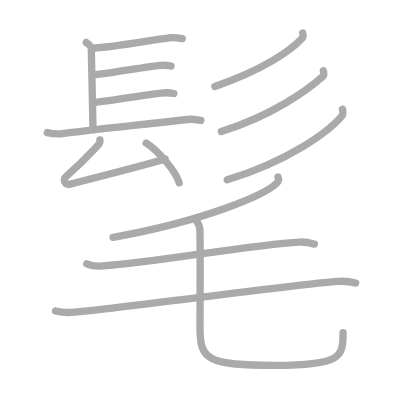
t = 0.00 s
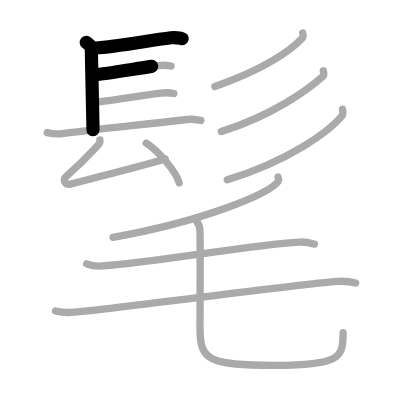
t = 2.75 s
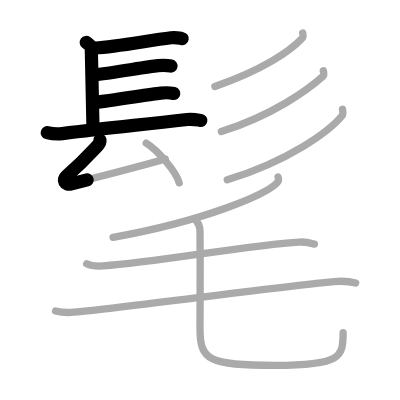
t = 5.50 s
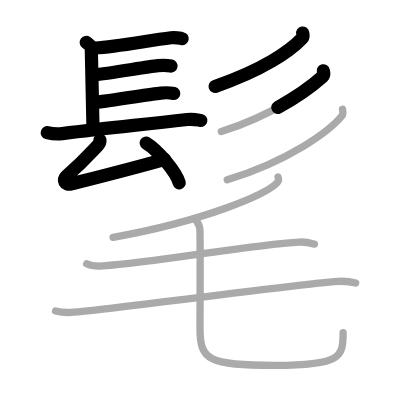
t = 8.50 s
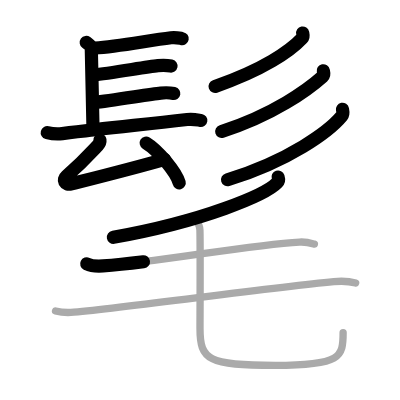
t = 11.25 s
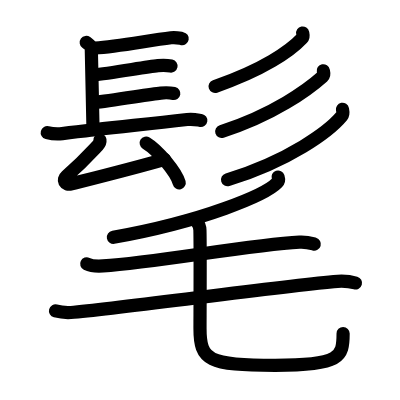
t = 14.00 s

The animated SVG that drew these frames (rendered in a browser with its animation timeline set to each time). Animation: 14 SMIL elements (animate=14); one cycle of 14.00 s.

<?xml version="1.0" standalone="no"?>
<!DOCTYPE svg PUBLIC "-//W3C//DTD SVG 1.1//EN"   "http://www.w3.org/Graphics/SVG/1.1/DTD/svg11.dtd">
<svg width="400px" height="400px"  version="1.1" xmlns="http://www.w3.org/2000/svg">
  <defs>
    <marker id="Triangle" viewBox="0 0 10 10" refX="0" refY="5" markerUnits="strokeWidth" markerWidth="3" style="stroke-opacity:0%;fill:#aaaaaa;" markerHeight="2" orient="auto">
      <path d="M 0 0 L 10 5 L 0 10 z" />
    </marker>
    
    <marker id="Arrow" viewBox="0 0 10 10" refX="5" refY="5" markerUnits="strokeWidth" markerWidth="1.8" style="stroke-opacity:0%;fill:#770000;" markerHeight="2" orient="auto">
      <path d="M 0 4 L 6 4 L 4 1 L 10 5 L 4 9 L 6 6 L 0 6 z" />
        <circle cx="5" cy="5" r="5" />
      </marker>
    
    <marker id="TriangleRed" viewBox="0 0 10 10" refX="0" refY="5" markerUnits="strokeWidth" markerWidth="3" style="stroke-opacity:0%;fill:#CC0000;" markerHeight="2" orient="auto">
      <path d="M 0 0 L 10 5 L 0 10 z" />
    </marker>
    
    <marker id="ArrowRed" viewBox="0 0 10 10" refX="5" refY="5" markerUnits="strokeWidth" markerWidth="1.8" style="stroke-opacity:0%;fill:#CC0000;" markerHeight="2" orient="auto">
      <path d="M 0 4 L 6 4 L 4 1 L 10 5 L 4 9 L 6 6 L 0 6 z" />
        <circle cx="5" cy="5" r="5" />
      </marker>
    
  </defs>
  
  <path style="fill:#ffffff; fill-opacity:100%; fill-rule:evenodd; stroke-width:0;" d="M 0 0 L 400px 0 L 400px 400px L 0 400px L 0 0" />

  <g transform="scale(3.6697247706422 3.6697247706422)">
<path style="fill:none; fill-opacity:0%; fill-rule:evenodd; stroke:#aaaaaa; stroke-opacity:100%; stroke-width: 1.5pt; stroke-linejoin:round; stroke-linecap:round;" d="M23.5 11.56c1.39 1.02 1.39 1.19 1.39 2.21s0.46 20.07 0.46 21.6"></path>
<path style="fill:none; fill-opacity:0%; fill-rule:evenodd; stroke:#aaaaaa; stroke-opacity:100%; stroke-width: 1.5pt; stroke-linejoin:round; stroke-linecap:round;" d="M25.94 13.08C32 12.75 40.5 11 46.6 10.28c1.44-0.17 2.32 0.12 3.05 0.25"></path>
<path style="fill:none; fill-opacity:0%; fill-rule:evenodd; stroke:#aaaaaa; stroke-opacity:100%; stroke-width: 1.5pt; stroke-linejoin:round; stroke-linecap:round;" d="M25.52 20.39c4.22-0.36 14.11-2.16 17.52-2.52c1.28-0.13 2.58-0.09 3.57 0.12"></path>
<path style="fill:none; fill-opacity:0%; fill-rule:evenodd; stroke:#aaaaaa; stroke-opacity:100%; stroke-width: 1.5pt; stroke-linejoin:round; stroke-linecap:round;" d="M25.78 27.88c4.22-0.36 14.61-2.16 18.02-2.52c1.28-0.13 2.58-0.09 3.57 0.12"></path>
<path style="fill:none; fill-opacity:0%; fill-rule:evenodd; stroke:#aaaaaa; stroke-opacity:100%; stroke-width: 1.5pt; stroke-linejoin:round; stroke-linecap:round;" d="M12.88 36.13c1.06 0.28 3.03 0.42 4.08 0.28c12.5-1.65 19.37-2.16 34.04-3.85c1.76-0.2 2.84 0.13 3.73 0.27"></path>
<path style="fill:none; fill-opacity:0%; fill-rule:evenodd; stroke:#aaaaaa; stroke-opacity:100%; stroke-width: 1.5pt; stroke-linejoin:round; stroke-linecap:round;" d="M27.23 38.12c0.07 0.51-0.35 1.25-0.59 1.51c-3.2 3.45-4.12 4.53-8.54 8.38c-1.1 0.97-0.53 2.57 1.36 2.09c7.29-1.85 17.29-4.35 25.59-6.75"></path>
<path style="fill:none; fill-opacity:0%; fill-rule:evenodd; stroke:#aaaaaa; stroke-opacity:100%; stroke-width: 1.5pt; stroke-linejoin:round; stroke-linecap:round;" d="M39.84 38.98c3.17 1.92 8.2 7.87 8.99 10.85"></path>
<path style="fill:none; fill-opacity:0%; fill-rule:evenodd; stroke:#aaaaaa; stroke-opacity:100%; stroke-width: 1.5pt; stroke-linejoin:round; stroke-linecap:round;" d="M82.48 9c0.07 0.35 0.29 0.97-0.14 1.43c-3.29 3.5-10.61 8.58-23.78 13.14"></path>
<path style="fill:none; fill-opacity:0%; fill-rule:evenodd; stroke:#aaaaaa; stroke-opacity:100%; stroke-width: 1.5pt; stroke-linejoin:round; stroke-linecap:round;" d="M88.1 19.28c0.08 0.39 0.38 1.09-0.16 1.57c-3.99 3.57-13.43 10.47-27.62 15.01"></path>
<path style="fill:none; fill-opacity:0%; fill-rule:evenodd; stroke:#aaaaaa; stroke-opacity:100%; stroke-width: 1.5pt; stroke-linejoin:round; stroke-linecap:round;" d="M93.32 29.79c0.09 0.46 0.33 1.21-0.17 1.82C89.67 35.81 78.74 43.85 61.93 49"></path>
<path style="fill:none; fill-opacity:0%; fill-rule:evenodd; stroke:#aaaaaa; stroke-opacity:100%; stroke-width: 1.5pt; stroke-linejoin:round; stroke-linecap:round;" d="M75.78 48.25c0.13 0.39 0.27 1-0.26 1.55c-3.14 3.28-20.02 10.47-44.71 14.87"></path>
<path style="fill:none; fill-opacity:0%; fill-rule:evenodd; stroke:#aaaaaa; stroke-opacity:100%; stroke-width: 1.5pt; stroke-linejoin:round; stroke-linecap:round;" d="M23.63 71.89c1.16 0.57 3.28 0.65 4.44 0.57c14.9-1.01 39.67-5.71 53.54-6.49c1.93-0.11 3.09 0.27 4.06 0.55"></path>
<path style="fill:none; fill-opacity:0%; fill-rule:evenodd; stroke:#aaaaaa; stroke-opacity:100%; stroke-width: 1.5pt; stroke-linejoin:round; stroke-linecap:round;" d="M15.13 84.74c1.3 0.34 3.69 0.47 4.99 0.34c16.63-1.58 52.38-6.58 70.85-8.34c2.16-0.21 3.78-0.24 5.95 0.39"></path>
<path style="fill:none; fill-opacity:0%; fill-rule:evenodd; stroke:#aaaaaa; stroke-opacity:100%; stroke-width: 1.5pt; stroke-linejoin:round; stroke-linecap:round;" d="M53.58 60.27c0.49 0.65 0.88 1.41 0.9 2.41c0.13 4.46 0.02 24.13 0.02 26.87c0 8.58 2.25 10.01 20.47 10.01c18.03 0 18.53-2.31 18.53-8.92"></path>

<path style="fill:none; fill-opacity:0%; fill-rule:evenodd; stroke:#000000; stroke-opacity:100%; stroke-width: 2.7pt; stroke-linejoin:round; stroke-linecap:round;" d="M23.5 11.56c1.39 1.02 1.39 1.19 1.39 2.21s0.46 20.07 0.46 21.6" pathLength="100" stroke-dashoffset="100" stroke-dasharray="100 105"><animate id="dashAnim1" attributeName="stroke-dashoffset" from="100" to="0" dur="1s" calcMode="linear" fill="freeze"/></path>
<path style="fill:none; fill-opacity:0%; fill-rule:evenodd; stroke:#000000; stroke-opacity:100%; stroke-width: 2.7pt; stroke-linejoin:round; stroke-linecap:round;" d="M25.94 13.08C32 12.75 40.5 11 46.6 10.28c1.44-0.17 2.32 0.12 3.05 0.25" pathLength="100" stroke-dashoffset="100" stroke-dasharray="100 105"><animate id="dashAnim2" attributeName="stroke-dashoffset" from="100" to="0" dur="1s" calcMode="linear" begin="dashAnim1.end" fill="freeze"/></path>
<path style="fill:none; fill-opacity:0%; fill-rule:evenodd; stroke:#000000; stroke-opacity:100%; stroke-width: 2.7pt; stroke-linejoin:round; stroke-linecap:round;" d="M25.52 20.39c4.22-0.36 14.11-2.16 17.52-2.52c1.28-0.13 2.58-0.09 3.57 0.12" pathLength="100" stroke-dashoffset="100" stroke-dasharray="100 105"><animate id="dashAnim3" attributeName="stroke-dashoffset" from="100" to="0" dur="1s" calcMode="linear" begin="dashAnim2.end" fill="freeze"/></path>
<path style="fill:none; fill-opacity:0%; fill-rule:evenodd; stroke:#000000; stroke-opacity:100%; stroke-width: 2.7pt; stroke-linejoin:round; stroke-linecap:round;" d="M25.78 27.88c4.22-0.36 14.61-2.16 18.02-2.52c1.28-0.13 2.58-0.09 3.57 0.12" pathLength="100" stroke-dashoffset="100" stroke-dasharray="100 105"><animate id="dashAnim4" attributeName="stroke-dashoffset" from="100" to="0" dur="1s" calcMode="linear" begin="dashAnim3.end" fill="freeze"/></path>
<path style="fill:none; fill-opacity:0%; fill-rule:evenodd; stroke:#000000; stroke-opacity:100%; stroke-width: 2.7pt; stroke-linejoin:round; stroke-linecap:round;" d="M12.88 36.13c1.06 0.28 3.03 0.42 4.08 0.28c12.5-1.65 19.37-2.16 34.04-3.85c1.76-0.2 2.84 0.13 3.73 0.27" pathLength="100" stroke-dashoffset="100" stroke-dasharray="100 105"><animate id="dashAnim5" attributeName="stroke-dashoffset" from="100" to="0" dur="1s" calcMode="linear" begin="dashAnim4.end" fill="freeze"/></path>
<path style="fill:none; fill-opacity:0%; fill-rule:evenodd; stroke:#000000; stroke-opacity:100%; stroke-width: 2.7pt; stroke-linejoin:round; stroke-linecap:round;" d="M27.23 38.12c0.07 0.51-0.35 1.25-0.59 1.51c-3.2 3.45-4.12 4.53-8.54 8.38c-1.1 0.97-0.53 2.57 1.36 2.09c7.29-1.85 17.29-4.35 25.59-6.75" pathLength="100" stroke-dashoffset="100" stroke-dasharray="100 105"><animate id="dashAnim6" attributeName="stroke-dashoffset" from="100" to="0" dur="1s" calcMode="linear" begin="dashAnim5.end" fill="freeze"/></path>
<path style="fill:none; fill-opacity:0%; fill-rule:evenodd; stroke:#000000; stroke-opacity:100%; stroke-width: 2.7pt; stroke-linejoin:round; stroke-linecap:round;" d="M39.84 38.98c3.17 1.92 8.2 7.87 8.99 10.85" pathLength="100" stroke-dashoffset="100" stroke-dasharray="100 105"><animate id="dashAnim7" attributeName="stroke-dashoffset" from="100" to="0" dur="1s" calcMode="linear" begin="dashAnim6.end" fill="freeze"/></path>
<path style="fill:none; fill-opacity:0%; fill-rule:evenodd; stroke:#000000; stroke-opacity:100%; stroke-width: 2.7pt; stroke-linejoin:round; stroke-linecap:round;" d="M82.48 9c0.07 0.35 0.29 0.97-0.14 1.43c-3.29 3.5-10.61 8.58-23.78 13.14" pathLength="100" stroke-dashoffset="100" stroke-dasharray="100 105"><animate id="dashAnim8" attributeName="stroke-dashoffset" from="100" to="0" dur="1s" calcMode="linear" begin="dashAnim7.end" fill="freeze"/></path>
<path style="fill:none; fill-opacity:0%; fill-rule:evenodd; stroke:#000000; stroke-opacity:100%; stroke-width: 2.7pt; stroke-linejoin:round; stroke-linecap:round;" d="M88.1 19.28c0.08 0.39 0.38 1.09-0.16 1.57c-3.99 3.57-13.43 10.47-27.62 15.01" pathLength="100" stroke-dashoffset="100" stroke-dasharray="100 105"><animate id="dashAnim9" attributeName="stroke-dashoffset" from="100" to="0" dur="1s" calcMode="linear" begin="dashAnim8.end" fill="freeze"/></path>
<path style="fill:none; fill-opacity:0%; fill-rule:evenodd; stroke:#000000; stroke-opacity:100%; stroke-width: 2.7pt; stroke-linejoin:round; stroke-linecap:round;" d="M93.32 29.79c0.09 0.46 0.33 1.21-0.17 1.82C89.67 35.81 78.74 43.85 61.93 49" pathLength="100" stroke-dashoffset="100" stroke-dasharray="100 105"><animate id="dashAnim10" attributeName="stroke-dashoffset" from="100" to="0" dur="1s" calcMode="linear" begin="dashAnim9.end" fill="freeze"/></path>
<path style="fill:none; fill-opacity:0%; fill-rule:evenodd; stroke:#000000; stroke-opacity:100%; stroke-width: 2.7pt; stroke-linejoin:round; stroke-linecap:round;" d="M75.78 48.25c0.13 0.39 0.27 1-0.26 1.55c-3.14 3.28-20.02 10.47-44.71 14.87" pathLength="100" stroke-dashoffset="100" stroke-dasharray="100 105"><animate id="dashAnim11" attributeName="stroke-dashoffset" from="100" to="0" dur="1s" calcMode="linear" begin="dashAnim10.end" fill="freeze"/></path>
<path style="fill:none; fill-opacity:0%; fill-rule:evenodd; stroke:#000000; stroke-opacity:100%; stroke-width: 2.7pt; stroke-linejoin:round; stroke-linecap:round;" d="M23.63 71.89c1.16 0.57 3.28 0.65 4.44 0.57c14.9-1.01 39.67-5.71 53.54-6.49c1.93-0.11 3.09 0.27 4.06 0.55" pathLength="100" stroke-dashoffset="100" stroke-dasharray="100 105"><animate id="dashAnim12" attributeName="stroke-dashoffset" from="100" to="0" dur="1s" calcMode="linear" begin="dashAnim11.end" fill="freeze"/></path>
<path style="fill:none; fill-opacity:0%; fill-rule:evenodd; stroke:#000000; stroke-opacity:100%; stroke-width: 2.7pt; stroke-linejoin:round; stroke-linecap:round;" d="M15.13 84.74c1.3 0.34 3.69 0.47 4.99 0.34c16.63-1.58 52.38-6.58 70.85-8.34c2.16-0.21 3.78-0.24 5.95 0.39" pathLength="100" stroke-dashoffset="100" stroke-dasharray="100 105"><animate id="dashAnim13" attributeName="stroke-dashoffset" from="100" to="0" dur="1s" calcMode="linear" begin="dashAnim12.end" fill="freeze"/></path>
<path style="fill:none; fill-opacity:0%; fill-rule:evenodd; stroke:#000000; stroke-opacity:100%; stroke-width: 2.7pt; stroke-linejoin:round; stroke-linecap:round;" d="M53.58 60.27c0.49 0.65 0.88 1.41 0.9 2.41c0.13 4.46 0.02 24.13 0.02 26.87c0 8.58 2.25 10.01 20.47 10.01c18.03 0 18.53-2.31 18.53-8.92" pathLength="100" stroke-dashoffset="100" stroke-dasharray="100 105"><animate id="dashAnim14" attributeName="stroke-dashoffset" from="100" to="0" dur="1s" calcMode="linear" begin="dashAnim13.end" fill="freeze"/></path>

</g>

</svg>  
          
